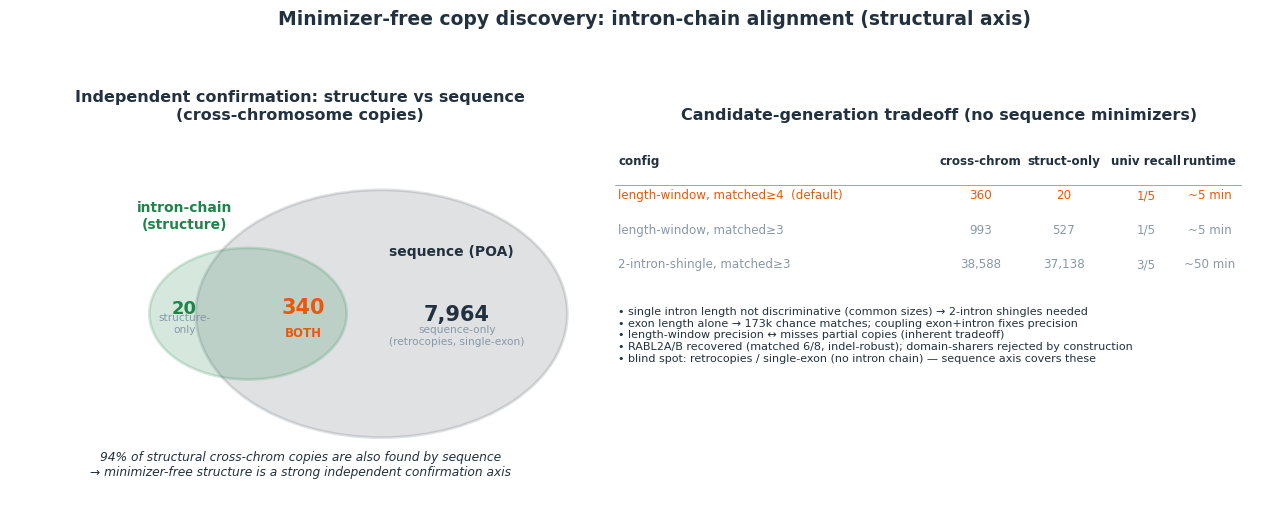

Python code for this plot: (Note: this script raises an exception after producing the figure.)
#!/usr/bin/env python3
"""Figure for the minimizer-free intron-chain (structural) copy discovery.
Left: structure vs sequence concordance (independent confirmation). Right: candidate-gen tradeoff.
"""
import matplotlib
matplotlib.use("Agg")
import matplotlib.pyplot as plt
from matplotlib.patches import Circle

NAVY = "#22313f"; ORANGE = "#e8590c"; GREEN = "#1e8449"; SLATE = "#8898aa"
plt.rcParams["font.family"] = "DejaVu Sans"

fig, (axA, axB) = plt.subplots(1, 2, figsize=(13.2, 5.2), gridspec_kw={"width_ratios": [1.0, 1.15]})

# Panel A: two overlapping circles — structure vs sequence (cross-chrom copies)
axA.set_xlim(0, 10); axA.set_ylim(0, 10); axA.axis("off")
axA.set_title("Independent confirmation: structure vs sequence\n(cross-chromosome copies)",
              fontsize=11.5, color=NAVY, fontweight="bold")
c_seq = Circle((6.4, 5.2), 3.2, facecolor=NAVY, alpha=0.14, edgecolor=NAVY, lw=2)
c_str = Circle((4.1, 5.2), 1.7, facecolor=GREEN, alpha=0.18, edgecolor=GREEN, lw=2)
axA.add_patch(c_seq); axA.add_patch(c_str)
axA.text(7.6, 6.7, "sequence (POA)", fontsize=10, color=NAVY, fontweight="bold", ha="center")
axA.text(7.7, 5.0, "7,964", fontsize=15, color=NAVY, fontweight="bold", ha="center")
axA.text(7.7, 4.4, "sequence-only\n(retrocopies, single-exon)", fontsize=7.6, color=SLATE, ha="center")
axA.text(3.0, 7.4, "intron-chain\n(structure)", fontsize=10, color=GREEN, fontweight="bold", ha="center")
axA.text(3.0, 5.2, "20", fontsize=13, color=GREEN, fontweight="bold", ha="center")
axA.text(3.0, 4.7, "structure-\nonly", fontsize=7.6, color=SLATE, ha="center")
axA.text(5.05, 5.2, "340", fontsize=15, color=ORANGE, fontweight="bold", ha="center")
axA.text(5.05, 4.6, "BOTH", fontsize=8.5, color=ORANGE, fontweight="bold", ha="center")
axA.text(5.0, 1.0, "94% of structural cross-chrom copies are also found by sequence\n"
                   "→ minimizer-free structure is a strong independent confirmation axis",
         fontsize=8.8, color=NAVY, ha="center", style="italic")

# Panel B: candidate-gen tradeoff (cross-chrom confirmed, structure-only, recall)
axB.axis("off")
axB.set_title("Candidate-generation tradeoff (no sequence minimizers)", fontsize=11.5,
              color=NAVY, fontweight="bold")
rows = [
    ("config", "cross-chrom", "struct-only", "univ recall", "runtime"),
    ("length-window, matched≥4  (default)", "360", "20", "1/5", "~5 min"),
    ("length-window, matched≥3", "993", "527", "1/5", "~5 min"),
    ("2-intron-shingle, matched≥3", "38,588", "37,138", "3/5", "~50 min"),
]
y = 8.6
for ri, r in enumerate(rows):
    fw = "bold" if ri == 0 else "normal"
    col = NAVY if ri == 0 else (ORANGE if ri == 1 else SLATE)
    axB.text(0.2, y, r[0], fontsize=8.6, color=col, fontweight=fw, family="DejaVu Sans")
    for ci, x in enumerate((5.9, 7.2, 8.5, 9.5)):
        axB.text(x, y, r[ci + 1], fontsize=8.6, color=col, fontweight=fw, ha="center")
    y -= 0.85
    if ri == 0:
        axB.plot([0.15, 10], [y + 0.35, y + 0.35], color=SLATE, lw=0.6)
axB.set_xlim(0, 10.5); axB.set_ylim(0, 9.5)
axB.text(0.2, y - 0.1,
         "• single intron length not discriminative (common sizes) → 2-intron shingles needed\n"
         "• exon length alone → 173k chance matches; coupling exon+intron fixes precision\n"
         "• length-window precision ↔ misses partial copies (inherent tradeoff)\n"
         "• RABL2A/B recovered (matched 6/8, indel-robust); domain-sharers rejected by construction\n"
         "• blind spot: retrocopies / single-exon (no intron chain) — sequence axis covers these",
         fontsize=8.0, color=NAVY, va="top")

fig.suptitle("Minimizer-free copy discovery: intron-chain alignment (structural axis)",
             fontsize=13.5, fontweight="bold", color=NAVY, y=1.0)
fig.tight_layout(rect=[0, 0, 1, 0.94])
out = "/mnt/c/Users/jfris/Desktop/Rustle/bench/intronchain_discovery.png"
fig.savefig(out, dpi=160)
print("saved", out)
